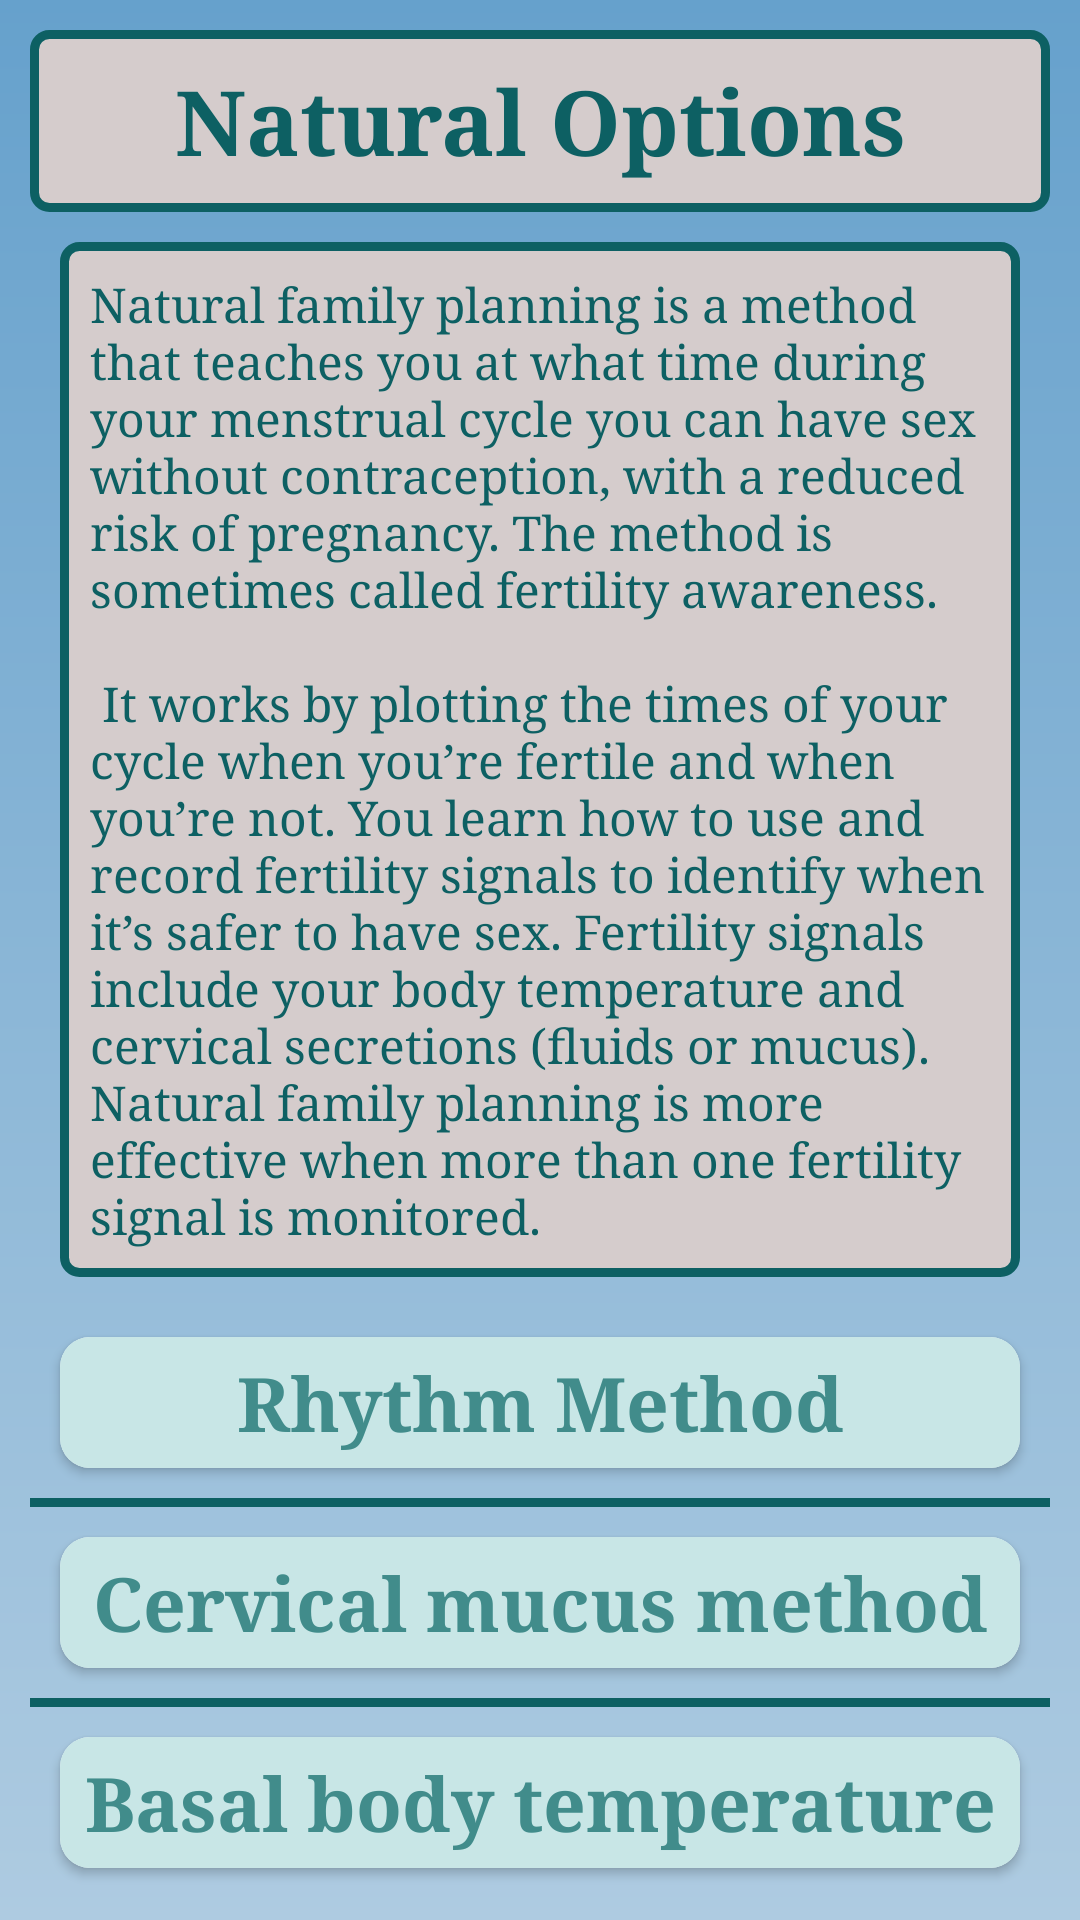

Here is an Android app screen rendered from its layout file. Give the layout XML and the strings, colors and styles it references.
<!-- AndroidManifest.xml: application theme Theme.PregnancyGuideApp -->
<!-- res/layout/fragment_fp_natural_options.xml -->
<?xml version="1.0" encoding="utf-8"?>
<ScrollView xmlns:android="http://schemas.android.com/apk/res/android"
    android:layout_width="match_parent"
    android:layout_height="match_parent"
    xmlns:app="http://schemas.android.com/apk/res-auto"
    android:background="@drawable/app_background"
    android:padding="10dp">

    <LinearLayout
        android:layout_width="match_parent"
        android:layout_height="wrap_content"
        android:orientation="vertical">

        <TextView
            android:layout_width="match_parent"
            android:layout_height="wrap_content"
            android:text="@string/natural_options"
            android:textAlignment="center"
            android:textColor="@color/ss2"
            android:background="@drawable/border_views"
            android:textStyle="bold"
            android:textSize="30sp"
            android:fontFamily="serif"
            android:padding="10dp"/>

        <TextView
            android:id="@+id/textView_NO_overview"
            android:layout_width="match_parent"
            android:layout_height="wrap_content"
            android:layout_margin="10dp"
            android:text="@string/no_overview"
            android:textColor="@color/ss2"
            android:background="@drawable/border_views"
            android:textSize="16sp"
            android:fontFamily="serif"
            android:padding="10dp"/>

        <androidx.cardview.widget.CardView
            android:layout_width="match_parent"
            android:layout_height="wrap_content"
            app:cardBackgroundColor="@color/white"
            app:cardCornerRadius="10dp"
            android:layout_margin="10dp">

            <RelativeLayout
                android:layout_width="match_parent"
                android:layout_height="wrap_content">

                <TextView
                    android:id="@+id/txtRhythmMethod"
                    android:layout_width="match_parent"
                    android:layout_height="wrap_content"
                    android:background="@color/cardView_bg"
                    android:text="@string/rhythm_method"
                    android:gravity="center"
                    android:textColor="@color/bP_txtColor"
                    android:textStyle="bold"
                    android:textSize="25sp"
                    android:fontFamily="serif"
                    android:clickable="true"
                    android:focusable="true"
                    android:padding="5dp"/>

                <LinearLayout
                    android:id="@+id/layout_RhythmMethod"
                    android:layout_width="match_parent"
                    android:layout_height="wrap_content"
                    android:orientation="vertical"
                    android:layout_below="@+id/txtRhythmMethod"
                    android:layout_centerInParent="true"
                    android:visibility="gone"
                    android:padding="5dp">

                    <ImageView
                        android:id="@+id/imageViewRhythmMethod"
                        android:layout_width="match_parent"
                        android:layout_height="wrap_content"
                        android:adjustViewBounds="true"
                        android:src="@drawable/ic_image" />

                </LinearLayout>

            </RelativeLayout>

        </androidx.cardview.widget.CardView>

        <View
            android:layout_width="wrap_content"
            android:layout_height="3dp"
            android:background="@color/ss2" />

        <androidx.cardview.widget.CardView
            android:layout_width="match_parent"
            android:layout_height="wrap_content"
            app:cardBackgroundColor="@color/white"
            app:cardCornerRadius="10dp"
            android:layout_margin="10dp">

            <RelativeLayout
                android:layout_width="match_parent"
                android:layout_height="wrap_content">

                <TextView
                    android:id="@+id/txtCervicalMucusMethod"
                    android:layout_width="match_parent"
                    android:layout_height="wrap_content"
                    android:background="@color/cardView_bg"
                    android:text="@string/cervical_mucus_method"
                    android:gravity="center"
                    android:textColor="@color/bP_txtColor"
                    android:textStyle="bold"
                    android:textSize="25sp"
                    android:fontFamily="serif"
                    android:clickable="true"
                    android:focusable="true"
                    android:padding="5dp"/>

                <LinearLayout
                    android:id="@+id/layout_CervicalMucusMethod"
                    android:layout_width="match_parent"
                    android:layout_height="wrap_content"
                    android:orientation="vertical"
                    android:layout_below="@+id/txtCervicalMucusMethod"
                    android:layout_centerInParent="true"
                    android:visibility="gone"
                    android:padding="5dp">

                    <ImageView
                        android:id="@+id/imageViewCervicalMucusMethod"
                        android:layout_width="match_parent"
                        android:layout_height="wrap_content"
                        android:adjustViewBounds="true"
                        android:src="@drawable/ic_image" />

                </LinearLayout>

            </RelativeLayout>

        </androidx.cardview.widget.CardView>

        <View
            android:layout_width="wrap_content"
            android:layout_height="3dp"
            android:background="@color/ss2" />

        <androidx.cardview.widget.CardView
            android:layout_width="match_parent"
            android:layout_height="wrap_content"
            app:cardBackgroundColor="@color/white"
            app:cardCornerRadius="10dp"
            android:layout_margin="10dp">

            <RelativeLayout
                android:layout_width="match_parent"
                android:layout_height="wrap_content">

                <TextView
                    android:id="@+id/txtBasalBodyTemp"
                    android:layout_width="match_parent"
                    android:layout_height="wrap_content"
                    android:background="@color/cardView_bg"
                    android:text="@string/basal_body_temperature"
                    android:gravity="center"
                    android:textColor="@color/bP_txtColor"
                    android:textStyle="bold"
                    android:textSize="25sp"
                    android:fontFamily="serif"
                    android:clickable="true"
                    android:focusable="true"
                    android:padding="5dp"/>

                <LinearLayout
                    android:id="@+id/layout_BasalBodyTemp"
                    android:layout_width="match_parent"
                    android:layout_height="wrap_content"
                    android:orientation="vertical"
                    android:layout_below="@+id/txtBasalBodyTemp"
                    android:layout_centerInParent="true"
                    android:visibility="gone"
                    android:padding="5dp">

                    <ImageView
                        android:id="@+id/imageViewBasalBodyTemp"
                        android:layout_width="match_parent"
                        android:layout_height="wrap_content"
                        android:adjustViewBounds="true"
                        android:src="@drawable/ic_image" />

                </LinearLayout>

            </RelativeLayout>

        </androidx.cardview.widget.CardView>

    </LinearLayout>

</ScrollView>
<!-- resources referenced by this layout -->
<resources>
  <color name="bP_txtColor">#418C8B</color>
  <color name="cardView_bg">#C8E6E6</color>
  <color name="ss2">#0D6063</color>
  <color name="white">#FFFFFFFF</color>
  <!-- drawable app_background (drawable) -->
  <?xml version="1.0" encoding="utf-8"?>
  <shape xmlns:android="http://schemas.android.com/apk/res/android">
      <gradient
          android:startColor="#66A1CC"
          android:endColor="#AECBE1"
          android:angle="270"/>
  </shape>
  <!-- drawable border_views (drawable) -->
  <?xml version="1.0" encoding="utf-8"?>
  <shape xmlns:android="http://schemas.android.com/apk/res/android">
      
      <solid  android:color="@color/light_grey"/>
  
      
      <stroke android:width="3dp" android:color="@color/ss2"/>
      
      <corners android:radius="5dp"/>
  
  </shape>
  <!-- drawable ic_image (drawable) -->
  <vector android:height="24dp" android:tint="#418C8B"
      android:viewportHeight="24" android:viewportWidth="24"
      android:width="24dp" xmlns:android="http://schemas.android.com/apk/res/android">
      <path android:fillColor="@android:color/white" android:pathData="M21,19V5c0,-1.1 -0.9,-2 -2,-2H5c-1.1,0 -2,0.9 -2,2v14c0,1.1 0.9,2 2,2h14c1.1,0 2,-0.9 2,-2zM8.5,13.5l2.5,3.01L14.5,12l4.5,6H5l3.5,-4.5z"/>
  </vector>
  <string name="basal_body_temperature">Basal body temperature</string>
  <string name="cervical_mucus_method">Cervical mucus method</string>
  <string name="natural_options">Natural Options</string>
  <string name="no_overview">Natural family planning is a method that teaches you at what time during your menstrual cycle you can have sex without contraception, with a reduced risk of pregnancy. The method is sometimes called fertility awareness.\n\n It works by plotting the times of your cycle when you’re fertile and when you’re not. You learn how to use and record fertility signals to identify when it’s safer to have sex. Fertility signals include your body temperature and cervical secretions (fluids or mucus). Natural family planning is more effective when more than one fertility signal is monitored.</string>
  <string name="rhythm_method">Rhythm Method</string>
  <style name="Theme.PregnancyGuideApp" parent="Theme.MaterialComponents.DayNight.NoActionBar">
  
          
          <item name="colorPrimary">#40749A</item>
          <item name="colorPrimaryVariant">@color/purple_700</item>
          <item name="colorOnPrimary">@color/white</item>
          
          <item name="colorSecondary">@color/teal_200</item>
          <item name="colorSecondaryVariant">@color/teal_700</item>
          <item name="colorOnSecondary">@color/black</item>
          
          <item name="android:statusBarColor">#00000000</item>
          
  
          
          <item name="android:windowFullscreen">true</item>
      </style>
  <color name="light_grey">#D5CCCC</color>
  <color name="purple_700">#FF3700B3</color>
  <color name="teal_200">#09887C</color>
  <color name="teal_700">#FF018786</color>
  <color name="black">#FF000000</color>
</resources>
